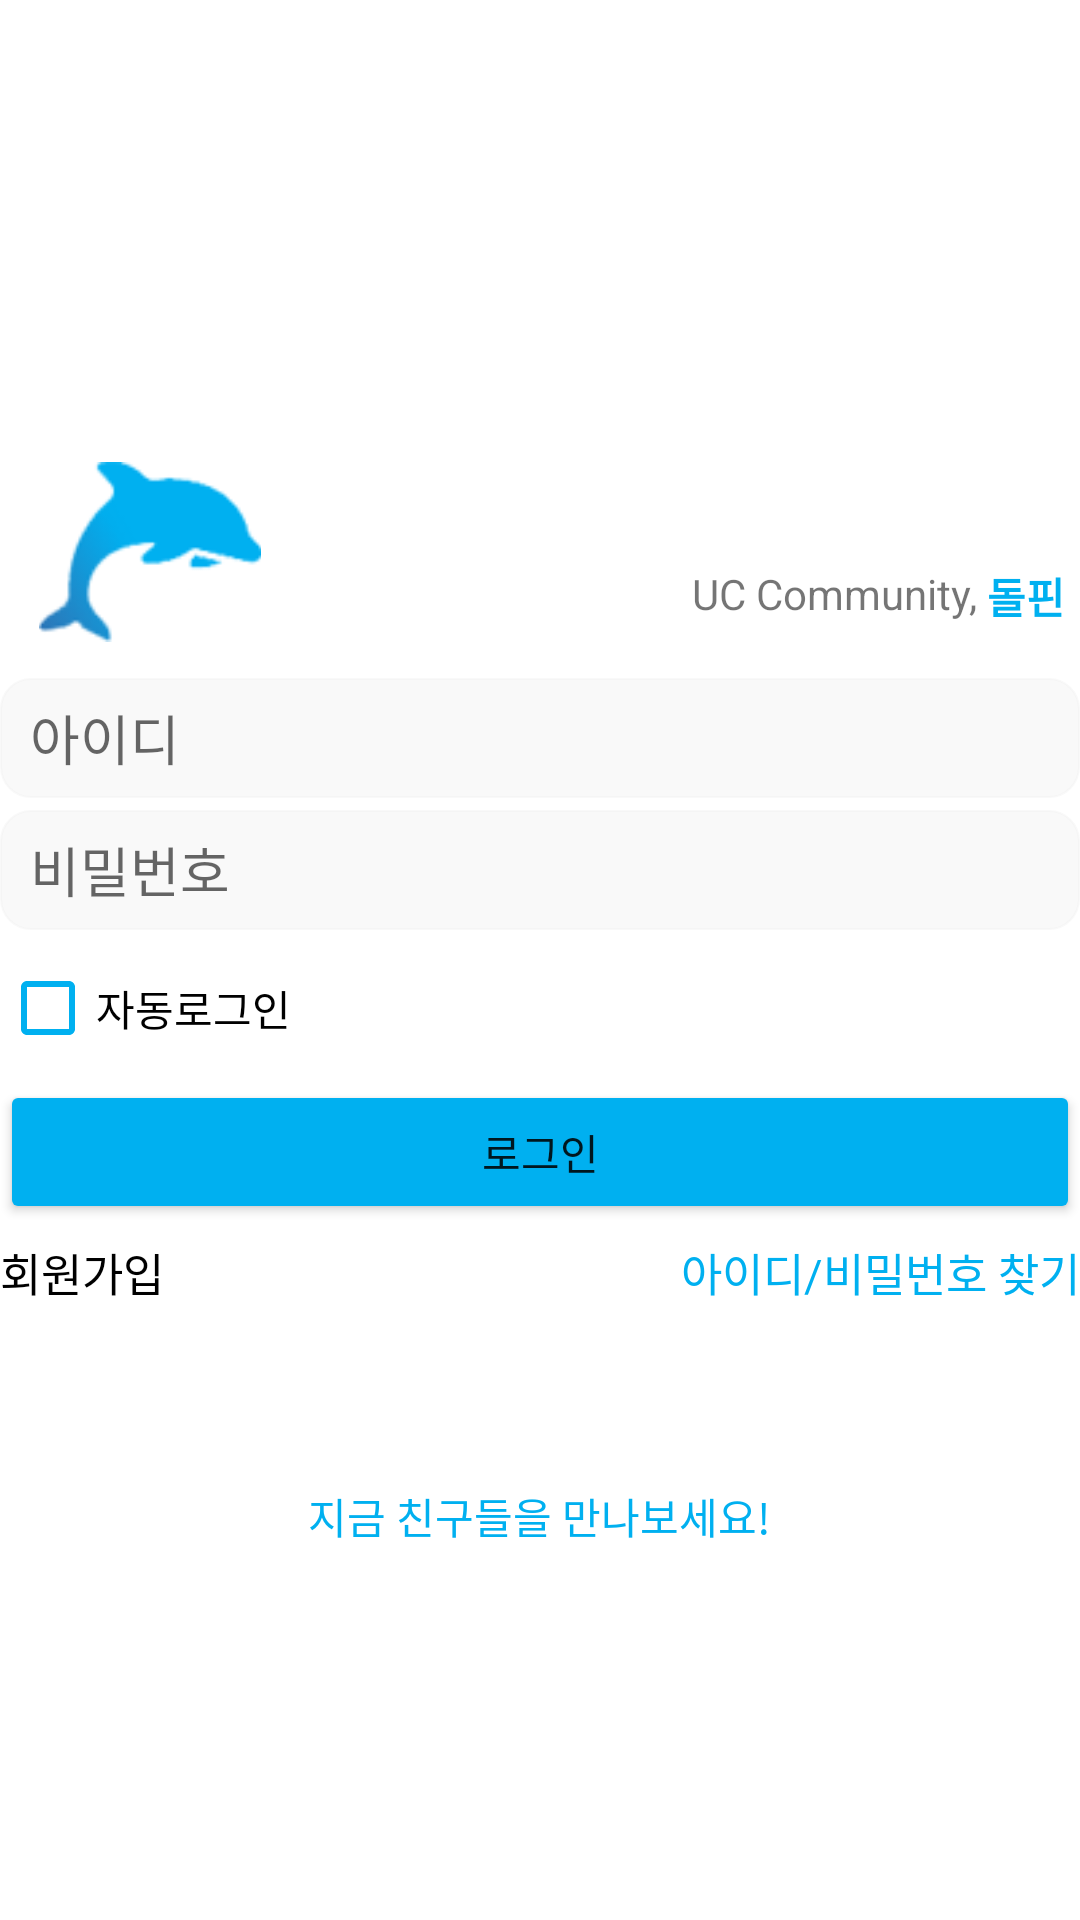

Android layout source for this screen:
<!-- AndroidManifest.xml: application theme Theme.Dolphin -->
<!-- res/layout/activity_login.xml -->
<?xml version="1.0" encoding="utf-8"?>
<LinearLayout
    xmlns:android="http://schemas.android.com/apk/res/android"
    xmlns:app="http://schemas.android.com/apk/res-auto"
    xmlns:tools="http://schemas.android.com/tools"
    android:layout_width="match_parent"
    android:layout_height="match_parent"
    android:id="@+id/wrap"
    android:orientation="vertical"
    android:layout_marginHorizontal="70dp"
    android:layout_gravity="center"
    android:gravity="center">

    <LinearLayout
        android:layout_width="match_parent"
        android:layout_height="wrap_content"
        android:orientation="horizontal"
        android:layout_marginBottom="10dp"
        android:layout_marginTop="30dp">

        <ImageView
            android:id="@+id/logo_main"
            android:layout_width="100dp"
            android:layout_height="60dp"
            android:src="@drawable/icon_dolphins"
            android:layout_gravity="start"/>

        <LinearLayout
            android:layout_width="match_parent"
            android:layout_height="wrap_content"
            android:orientation="horizontal"
            android:gravity="right"
            android:layout_marginRight="5dp"
            android:layout_gravity="bottom"
            android:layout_marginBottom="5dp">
            <TextView
                android:layout_width="wrap_content"
                android:layout_height="wrap_content"
                android:text="UC Community, "/>
            <TextView
                android:layout_width="wrap_content"
                android:layout_height="wrap_content"
                android:text="돌핀"
                android:layout_gravity="bottom"
                android:textStyle="bold"
                android:gravity="end"
                android:textColor="@color/Dolphin"/>
        </LinearLayout>
    </LinearLayout>

    
    <LinearLayout
        android:layout_width="match_parent"
        android:layout_height="wrap_content"
        android:id="@+id/loginForm"
        android:orientation="vertical">
        <LinearLayout
            android:layout_width="match_parent"
            android:layout_height="wrap_content"
            android:orientation="vertical">
            <EditText
                android:layout_width="match_parent"
                android:layout_height="40dp"
                android:id="@+id/userID"
                android:layout_marginVertical="2dp"
                android:paddingLeft="10dp"
                android:hint="아이디"
                android:textIsSelectable="true"
                android:background="@drawable/border_layout_rounded_rectangle"
                android:backgroundTint="#55eeeeee"/>
            <EditText
                android:layout_width="match_parent"
                android:layout_height="40dp"
                android:id="@+id/userPassword"
                android:layout_marginVertical="2dp"
                android:paddingLeft="10dp"
                android:inputType="textPassword"
                android:hint="비밀번호"
                android:background="@drawable/border_layout_rounded_rectangle"
                android:backgroundTint="#55eeeeee"/>
        </LinearLayout>

        <LinearLayout
            android:layout_width="wrap_content"
            android:layout_height="wrap_content"
            android:orientation="horizontal"
            android:layout_gravity="left">

            <CheckBox
                android:id="@+id/autoLogin"
                android:layout_width="wrap_content"
                android:layout_height="wrap_content"
                android:text="자동로그인"
                android:buttonTint="@color/Dolphin"
                />


        </LinearLayout>
        <Button
            android:layout_width="match_parent"
            android:layout_height="wrap_content"
            android:id="@+id/loginBtn"
            android:text="로그인"
            android:backgroundTint="@color/Dolphin"/>

        <androidx.constraintlayout.widget.ConstraintLayout
            android:id="@+id/othersForm"
            android:layout_width="match_parent"
            android:layout_height="wrap_content"
            android:layout_marginTop="5dp">

            <TextView
                android:id="@+id/register"
                android:layout_width="wrap_content"
                android:layout_height="wrap_content"
                android:backgroundTint="#ffffffff"
                android:text="회원가입"
                android:textSize="15sp"
                android:textColor="@color/black"
                app:layout_constraintStart_toStartOf="parent"
                app:layout_constraintTop_toTopOf="parent" />

            <TextView
                android:id="@+id/findBtn"
                android:layout_width="wrap_content"
                android:layout_height="wrap_content"
                android:backgroundTint="#ffffffff"
                android:text="아이디/비밀번호 찾기"
                android:textColor="@color/Dolphin"
                android:textSize="15sp"
                app:layout_constraintEnd_toEndOf="parent"
                app:layout_constraintTop_toTopOf="parent" />
        </androidx.constraintlayout.widget.ConstraintLayout>
    </LinearLayout>

    

    <LinearLayout
        android:layout_width="match_parent"
        android:layout_height="wrap_content"
        android:orientation="vertical"
        android:layout_marginTop="50dp">

        <TextView
            android:layout_width="wrap_content"
            android:layout_height="wrap_content"
            android:backgroundTint="#ffffffff"
            android:text="지금 친구들을 만나보세요!"
            android:layout_gravity="center"
            android:layout_marginTop="10dp"
            android:textColor="@color/Dolphin"/>
    </LinearLayout>

</LinearLayout>
<!-- resources referenced by this layout -->
<resources>
  <color name="Dolphin">#00b0f0</color>
  <color name="black">#FF000000</color>
  <!-- drawable border_layout_rounded_rectangle (drawable) -->
  <?xml version="1.0" encoding="utf-8"?>
  <shape xmlns:android="http://schemas.android.com/apk/res/android"
      android:shape="rectangle">
      <stroke android:color="#aaaaaa" android:width="0.7sp"/>
      <corners android:radius="10dp"/>
  
  </shape>
  <!-- drawable icon_dolphins: png bitmap (drawable, 7541 bytes) -->
  <style name="Theme.Dolphin" parent="Theme.MaterialComponents.DayNight.DarkActionBar">
          
          <item name="colorPrimary">@color/Dolphin</item>
          <item name="colorPrimaryVariant">@color/Dolphin</item>
          <item name="colorOnPrimary">@color/white</item>
          
          <item name="colorSecondary">@color/teal_200</item>
          <item name="colorSecondaryVariant">@color/teal_700</item>
          <item name="colorOnSecondary">@color/black</item>
          
          <item name="android:statusBarColor" tools:targetApi="l">?attr/colorPrimaryVariant</item>
          
          <item name="windowActionBar">false</item>
          <item name="windowNoTitle">true</item>
          <item name="android:windowFullscreen">false</item>
      </style>
  <color name="white">#FFFFFFFF</color>
  <color name="teal_200">#FF03DAC5</color>
  <color name="teal_700">#FF018786</color>
</resources>
